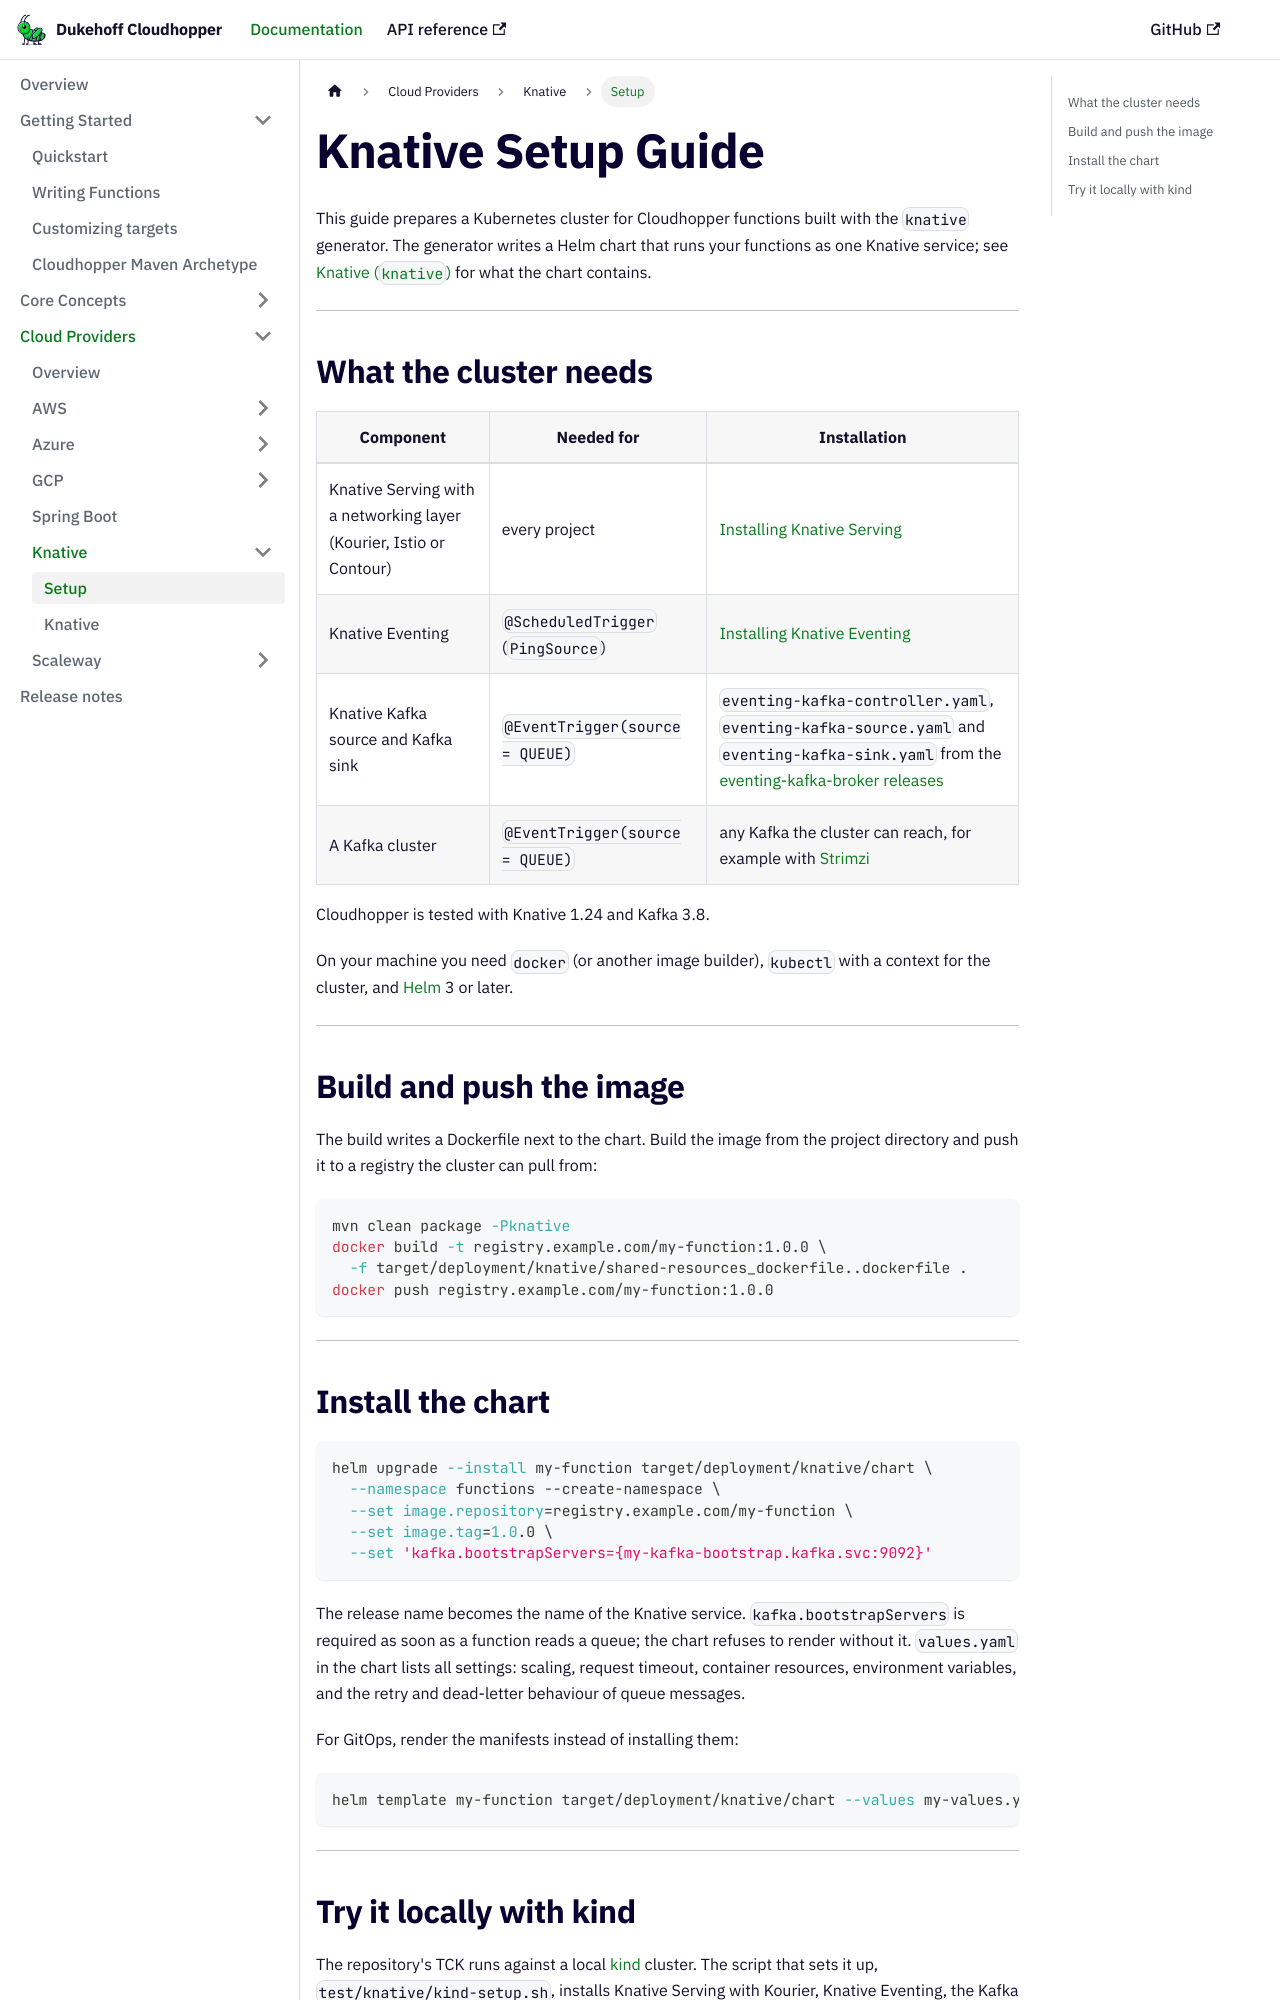

repository: dukehoff-gmbh/dukehoff-cloudhopper · page: docs/setup/knative-prerequisites/index.html · generator: docusaurus

# Knative Setup Guide

This guide prepares a Kubernetes cluster for Cloudhopper functions built with the
`knative` generator. The generator writes a Helm chart that runs your functions as
one Knative service; see [Knative (`knative`)](../platforms/knative.md)
for what the chart contains.

---

## What the cluster needs

| Component | Needed for | Installation |
|---|---|---|
| Knative Serving with a networking layer (Kourier, Istio or Contour) | every project | [Installing Knative Serving](https://knative.dev/docs/install/yaml-install/serving/install-serving-with-yaml/) |
| Knative Eventing | `@ScheduledTrigger` (`PingSource`) | [Installing Knative Eventing](https://knative.dev/docs/install/yaml-install/eventing/install-eventing-with-yaml/) |
| Knative Kafka source and Kafka sink | `@EventTrigger(source = QUEUE)` | `eventing-kafka-controller.yaml`, `eventing-kafka-source.yaml` and `eventing-kafka-sink.yaml` from the [eventing-kafka-broker releases](https://github.com/knative-extensions/eventing-kafka-broker/releases) |
| A Kafka cluster | `@EventTrigger(source = QUEUE)` | any Kafka the cluster can reach, for example with [Strimzi](https://strimzi.io/) |

Cloudhopper is tested with Knative 1.24 and Kafka 3.8.

On your machine you need `docker` (or another image builder), `kubectl` with a
context for the cluster, and [Helm](https://helm.sh/docs/intro/install/) 3 or later.

---

## Build and push the image

The build writes a Dockerfile next to the chart. Build the image from the project
directory and push it to a registry the cluster can pull from:

```bash
mvn clean package -Pknative
docker build -t registry.example.com/my-function:1.0.0 \
  -f target/deployment/knative/shared-resources_dockerfile..dockerfile .
docker push registry.example.com/my-function:1.0.0
```

---
